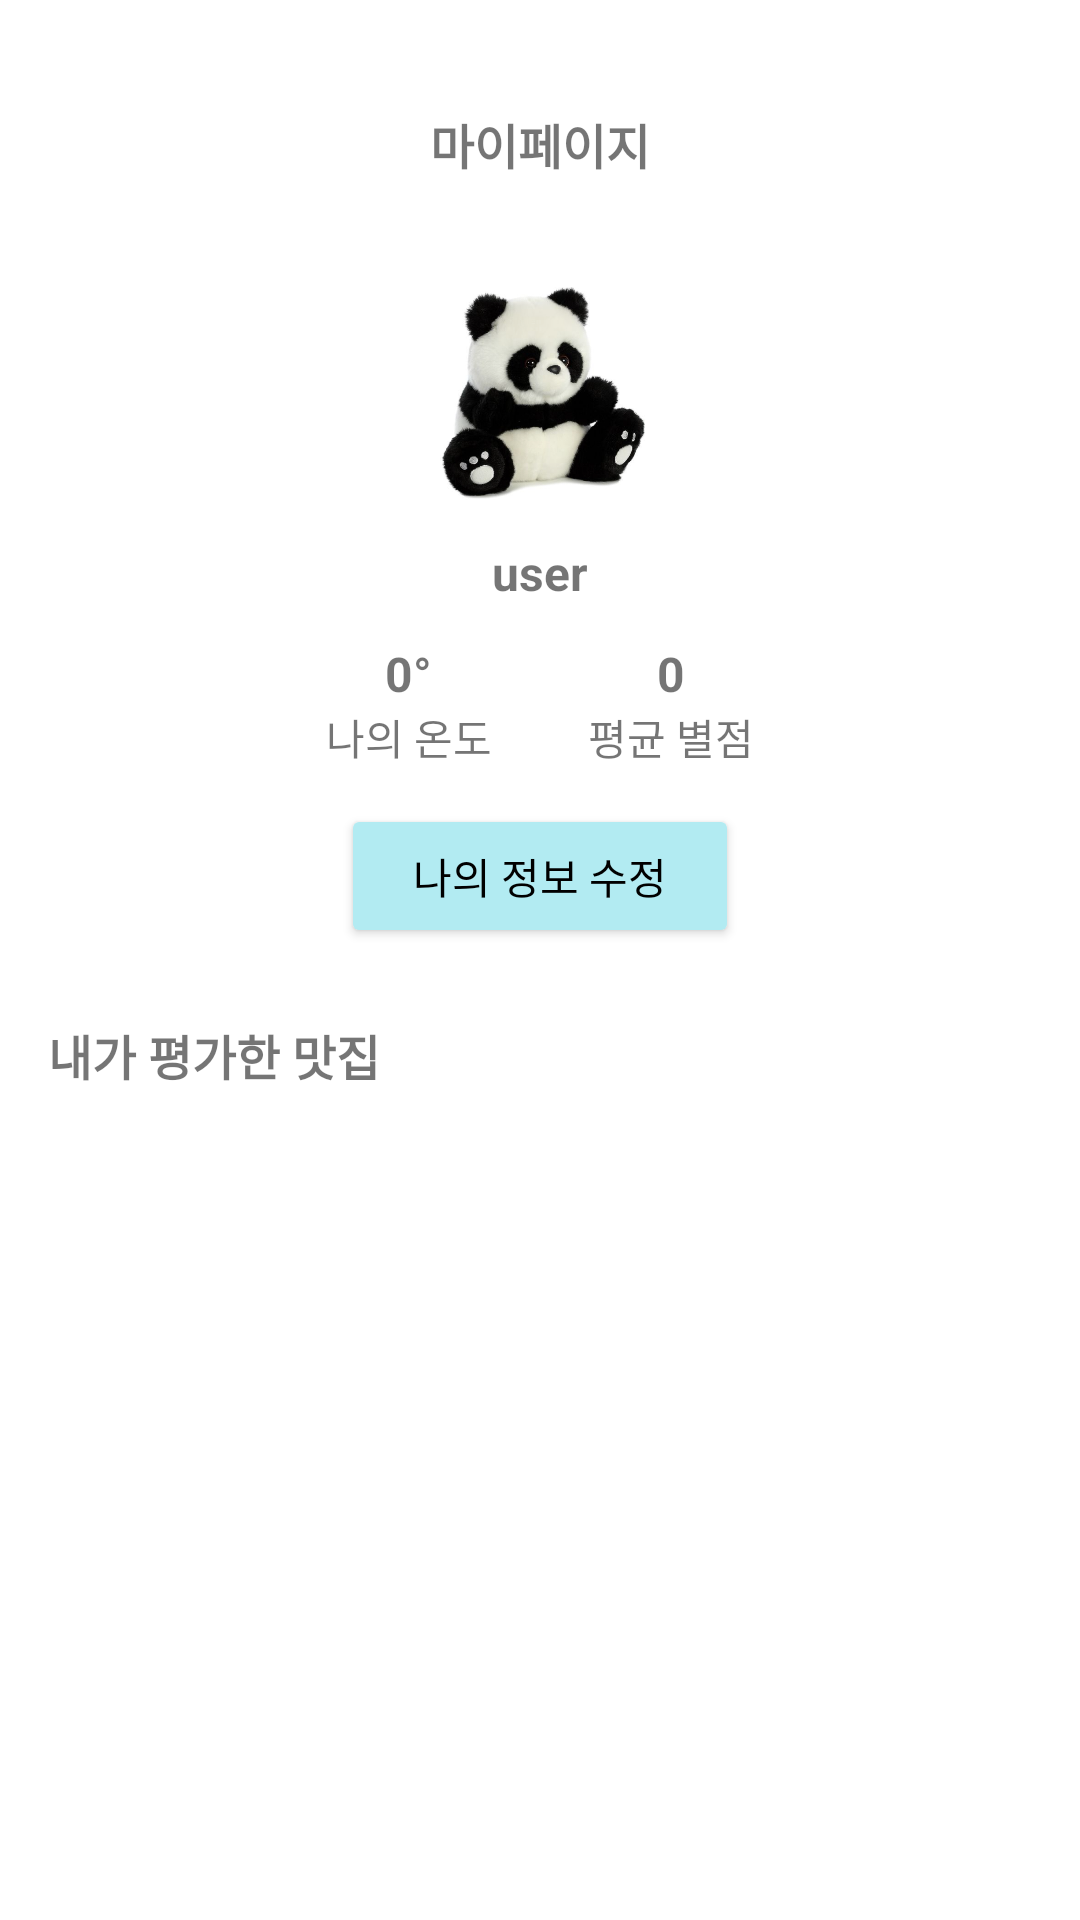

Here is an Android app screen rendered from its layout file. Give the layout XML and the strings, colors and styles it references.
<!-- AndroidManifest.xml: application theme Theme.Server_Project -->
<!-- res/layout/fragment_mypage.xml -->
<?xml version="1.0" encoding="utf-8"?>
<LinearLayout xmlns:android="http://schemas.android.com/apk/res/android"
    android:layout_width="match_parent"
    android:layout_height="match_parent"
    android:orientation="vertical"
    android:background="#FFFFFF">

    
    <RelativeLayout
        android:layout_width="match_parent"
        android:layout_height="56dp"
        android:padding="16dp"
        android:layout_marginTop="20dp">

        <TextView
            android:layout_width="wrap_content"
            android:layout_height="wrap_content"
            android:text="마이페이지"
            android:textSize="16sp"
            android:textStyle="bold"
            android:layout_centerInParent="true" />
    </RelativeLayout>

    <ScrollView
        android:layout_width="match_parent"
        android:layout_height="wrap_content">

        <LinearLayout
            android:layout_width="match_parent"
            android:layout_height="wrap_content"
            android:orientation="vertical"
            android:padding="16dp">

            
            <ImageView
                android:id="@+id/img_profile"
                android:layout_width="80dp"
                android:layout_height="80dp"
                android:layout_gravity="center"
                android:src="@drawable/panda"
                android:background="@drawable/round_image"
                android:scaleType="centerCrop"
                android:layout_marginBottom="8dp" />

            <TextView
                android:id="@+id/text_nickname"
                android:layout_width="wrap_content"
                android:layout_height="wrap_content"
                android:text="user"
                android:textSize="16sp"
                android:textStyle="bold"
                android:layout_gravity="center" />

            
            <LinearLayout
                android:layout_width="wrap_content"
                android:layout_height="wrap_content"
                android:layout_gravity="center"
                android:orientation="horizontal"
                android:layout_marginTop="12dp"
                android:layout_marginBottom="12dp">

                
                <LinearLayout
                    android:layout_width="wrap_content"
                    android:layout_height="wrap_content"
                    android:orientation="vertical"
                    android:layout_marginEnd="32dp"
                    android:gravity="center_horizontal">

                    <TextView
                        android:id="@+id/text_trust_score"
                        android:layout_width="wrap_content"
                        android:layout_height="wrap_content"
                        android:text="0°"
                        android:textStyle="bold"
                        android:textSize="16sp" />

                    <TextView
                        android:layout_width="wrap_content"
                        android:layout_height="wrap_content"
                        android:text="나의 온도"
                        android:textSize="14sp" />
                </LinearLayout>

                
                <LinearLayout
                    android:layout_width="wrap_content"
                    android:layout_height="wrap_content"
                    android:orientation="vertical"
                    android:gravity="center_horizontal">

                    <TextView
                        android:id="@+id/text_average_rating"
                        android:layout_width="wrap_content"
                        android:layout_height="wrap_content"
                        android:text="0"
                        android:textStyle="bold"
                        android:textSize="16sp" />

                    <TextView
                        android:layout_width="wrap_content"
                        android:layout_height="wrap_content"
                        android:text="평균 별점"
                        android:textSize="14sp" />
                </LinearLayout>
            </LinearLayout>

            
            <Button
                android:id="@+id/btn_edit_info"
                android:layout_width="wrap_content"
                android:layout_height="wrap_content"
                android:text="나의 정보 수정"
                android:layout_gravity="center"
                android:backgroundTint="#B2EBF2"
                android:textColor="#000000"
                android:paddingStart="24dp"
                android:paddingEnd="24dp" />

            
            <TextView
                android:layout_width="wrap_content"
                android:layout_height="wrap_content"
                android:text="내가 평가한 맛집"
                android:textStyle="bold"
                android:textSize="16sp"
                android:layout_marginTop="24dp"
                android:layout_marginBottom="8dp" />

            
            <androidx.recyclerview.widget.RecyclerView
                android:id="@+id/recycler_reviews"
                android:layout_width="match_parent"
                android:layout_height="wrap_content"
                android:nestedScrollingEnabled="false"
                android:layout_marginBottom="16dp"/>

        </LinearLayout>
    </ScrollView>
</LinearLayout>
<!-- resources referenced by this layout -->
<resources>
  <!-- drawable panda: png bitmap (drawable, 545191 bytes) -->
  <style name="Theme.Server_Project" parent="Theme.MaterialComponents.Light.NoActionBar">
          <item name="colorPrimary">@color/purple_500</item>
          <item name="colorPrimaryDark">@color/purple_700</item>
          <item name="colorAccent">@color/teal_200</item>
          <item name="bottomNavigationStyle">@style/BottomNavigationViewStyle</item>
      </style>
  <color name="purple_500">#FF6200EE</color>
  <color name="purple_700">#FF3700B3</color>
  <color name="teal_200">#FF03DAC5</color>
  <style name="BottomNavigationViewStyle" parent="Widget.MaterialComponents.BottomNavigationView">
          <item name="itemIconSize">24dp</item>
          <item name="itemTextAppearanceActive">@style/BottomNavText</item>
          <item name="itemTextAppearanceInactive">@style/BottomNavText</item>
      </style>
  <style name="BottomNavText" parent="TextAppearance.MaterialComponents.Caption">
          <item name="android:textSize">10sp</item>
          <item name="android:layout_marginTop">8dp</item>
      </style>
</resources>
